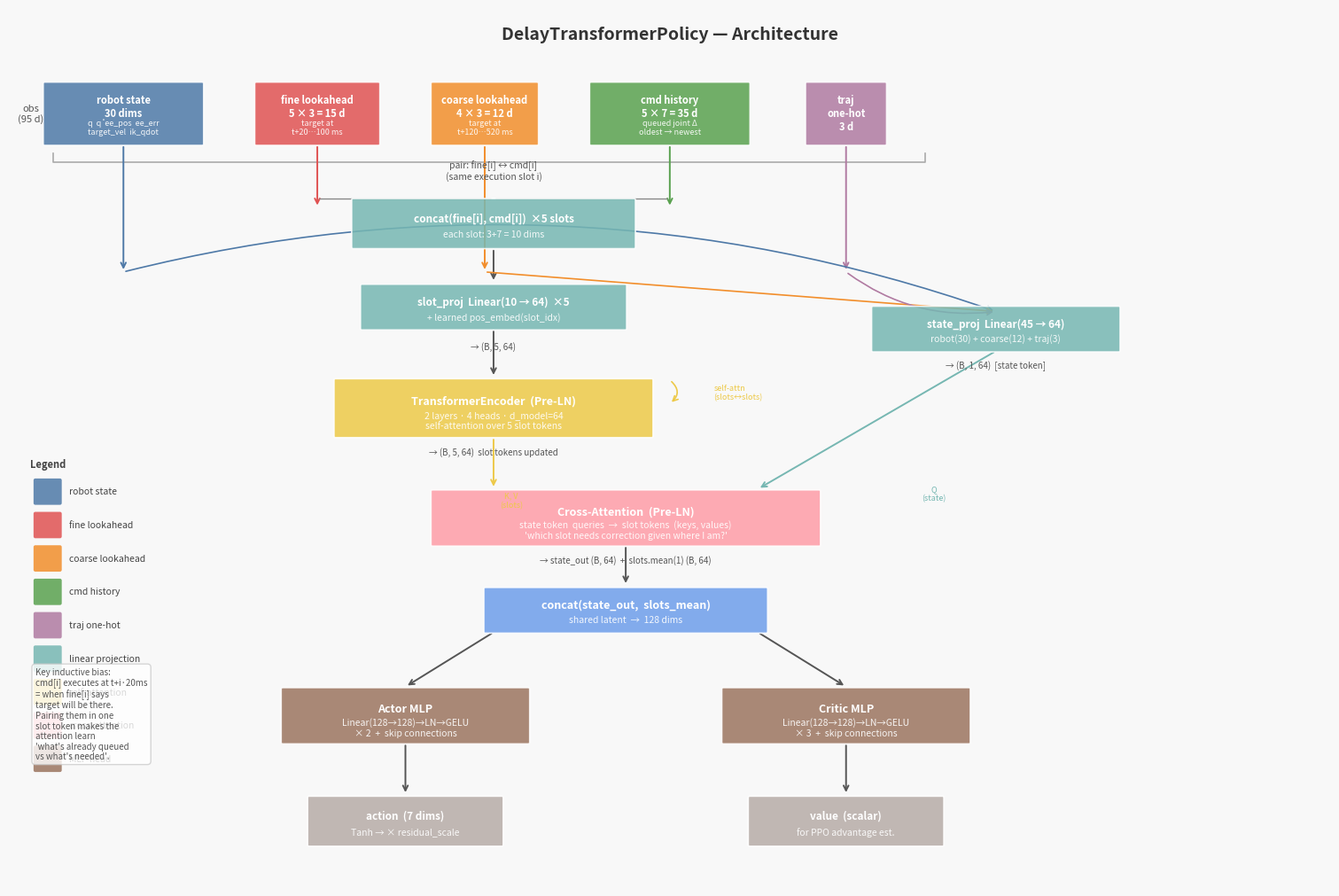

Here is the Python script that generated this plot:
"""Draw a clean architecture diagram for DelayTransformerPolicy."""
import matplotlib.pyplot as plt
import matplotlib.patches as mpatches
from matplotlib.patches import FancyBboxPatch, FancyArrowPatch
import numpy as np

# ── palette ───────────────────────────────────────────────────────────────────
C_OBS_ROBOT  = "#4e79a7"   # blue   — robot state
C_OBS_FINE   = "#e05252"   # red    — fine lookahead
C_OBS_COARSE = "#f28e2b"   # orange — coarse lookahead
C_OBS_CMD    = "#59a14f"   # green  — cmd history
C_OBS_TRAJ   = "#b07aa1"   # purple — traj one-hot
C_PROJ       = "#76b7b2"   # teal   — linear projections
C_ATTN       = "#edc948"   # yellow — attention blocks
C_XATTN      = "#ff9da7"   # pink   — cross-attention
C_MLP        = "#9c755f"   # brown  — MLP heads
C_OUT        = "#bab0ac"   # grey   — outputs
ARROW        = "#555555"

def box(ax, x, y, w, h, label, sublabel="", color="#cccccc",
        fontsize=9, subfontsize=7.5, alpha=0.85, radius=0.015):
    patch = FancyBboxPatch((x - w/2, y - h/2), w, h,
                           boxstyle=f"round,pad=0.01,rounding_size={radius}",
                           fc=color, ec="white", lw=1.2, alpha=alpha, zorder=3)
    ax.add_patch(patch)
    if sublabel:
        ax.text(x, y + h*0.12, label, ha="center", va="center",
                fontsize=fontsize, fontweight="bold", color="white", zorder=4)
        ax.text(x, y - h*0.22, sublabel, ha="center", va="center",
                fontsize=subfontsize, color="white", alpha=0.9, zorder=4)
    else:
        ax.text(x, y, label, ha="center", va="center",
                fontsize=fontsize, fontweight="bold", color="white", zorder=4)

def arrow(ax, x0, y0, x1, y1, color=ARROW, lw=1.4, style="->"):
    ax.annotate("", xy=(x1, y1), xytext=(x0, y0),
                arrowprops=dict(arrowstyle=style, color=color,
                                lw=lw, connectionstyle="arc3,rad=0.0"),
                zorder=2)

def curved_arrow(ax, x0, y0, x1, y1, rad=0.3, color=ARROW, lw=1.4):
    ax.annotate("", xy=(x1, y1), xytext=(x0, y0),
                arrowprops=dict(arrowstyle="->", color=color,
                                lw=lw, connectionstyle=f"arc3,rad={rad}"),
                zorder=2)

def dim_label(ax, x, y, text, color="#555555", fontsize=7):
    ax.text(x, y, text, ha="center", va="center", fontsize=fontsize,
            color=color, style="italic", zorder=5)

# ── figure ────────────────────────────────────────────────────────────────────
fig, ax = plt.subplots(figsize=(15, 10))
ax.set_xlim(0, 15)
ax.set_ylim(0, 10)
ax.axis("off")
fig.patch.set_facecolor("#f8f8f8")
ax.set_facecolor("#f8f8f8")

ax.text(7.5, 9.7, "DelayTransformerPolicy — Architecture",
        ha="center", va="center", fontsize=14, fontweight="bold", color="#333333")

# ═══════════════════════════════════════════════════════════════════════════════
# ROW 1 — Observation segments
# ═══════════════════════════════════════════════════════════════════════════════
y_obs = 8.8
obs_segments = [
    (1.3,  1.8, "robot state\n30 dims",         "q  q̇  ee_pos  ee_err\ntarget_vel  ik_qdot",  C_OBS_ROBOT),
    (3.5,  1.4, "fine lookahead\n5 × 3 = 15 d", "target at\nt+20…100 ms",                     C_OBS_FINE),
    (5.4,  1.2, "coarse lookahead\n4 × 3 = 12 d","target at\nt+120…520 ms",                   C_OBS_COARSE),
    (7.5,  1.8, "cmd history\n5 × 7 = 35 d",    "queued joint Δ\noldest → newest",             C_OBS_CMD),
    (9.5,  0.9, "traj\none-hot\n3 d",            "",                                            C_OBS_TRAJ),
]
for (cx, w, label, sub, col) in obs_segments:
    box(ax, cx, y_obs, w, 0.7, label, sub, color=col, fontsize=8, subfontsize=6.5)

ax.text(0.25, y_obs, "obs\n(95 d)", ha="center", va="center",
        fontsize=8, color="#555555", style="italic")

# bracket around obs
ax.plot([0.5, 0.5, 10.4, 10.4], [y_obs-0.45, y_obs-0.55, y_obs-0.55, y_obs-0.45],
        color="#aaaaaa", lw=1.2, zorder=1)

# ═══════════════════════════════════════════════════════════════════════════════
# ROW 2 — Pairing annotation + separate state path
# ═══════════════════════════════════════════════════════════════════════════════
y_pair = 7.55

# Pairing brace for fine + cmd
for cx in [3.5, 7.5]:
    arrow(ax, cx, y_obs - 0.35, cx, y_pair + 0.18, color=C_OBS_FINE if cx==3.5 else C_OBS_CMD)

# Pairing label
ax.annotate("", xy=(5.5, y_pair + 0.28), xytext=(3.5, y_pair + 0.28),
            arrowprops=dict(arrowstyle="-", color="#888888", lw=1.0,
                            connectionstyle="arc3,rad=0"))
ax.annotate("", xy=(5.5, y_pair + 0.28), xytext=(7.5, y_pair + 0.28),
            arrowprops=dict(arrowstyle="-", color="#888888", lw=1.0,
                            connectionstyle="arc3,rad=0"))
ax.text(5.5, y_pair + 0.48, "pair: fine[i] ↔ cmd[i]\n(same execution slot i)",
        ha="center", va="bottom", fontsize=7.5, color="#555555", style="italic")

# Slot concat box
box(ax, 5.5, y_pair, 3.2, 0.55,
    "concat(fine[i], cmd[i])  ×5 slots",
    "each slot: 3+7 = 10 dims",
    color=C_PROJ, fontsize=8.5)

# State path: robot + coarse + traj flow down
for cx, col in [(1.3, C_OBS_ROBOT), (5.4, C_OBS_COARSE), (9.5, C_OBS_TRAJ)]:
    arrow(ax, cx, y_obs - 0.35, cx, y_pair - 0.55, color=col)

# ═══════════════════════════════════════════════════════════════════════════════
# ROW 3 — Linear projections
# ═══════════════════════════════════════════════════════════════════════════════
y_proj = 6.6

arrow(ax, 5.5, y_pair - 0.28, 5.5, y_proj + 0.28)

box(ax, 5.5, y_proj, 3.0, 0.50,
    "slot_proj  Linear(10 → 64)  ×5",
    "+ learned pos_embed(slot_idx)",
    color=C_PROJ, fontsize=8.5)

dim_label(ax, 5.5, y_proj - 0.45, "→ (B, 5, 64)")

# State proj (robot + coarse + traj concatenated)
# Draw convergence lines into state_proj
y_state_proj = 6.35
for cx, col in [(1.3, C_OBS_ROBOT), (5.4, C_OBS_COARSE), (9.5, C_OBS_TRAJ)]:
    curved_arrow(ax, cx, y_pair - 0.55, 11.2, y_state_proj + 0.20,
                 rad=-0.15 if cx < 5 else (0.0 if cx < 8 else 0.2), color=col, lw=1.2)

box(ax, 11.2, y_state_proj, 2.8, 0.50,
    "state_proj  Linear(45 → 64)",
    "robot(30) + coarse(12) + traj(3)",
    color=C_PROJ, fontsize=8.5)

dim_label(ax, 11.2, y_state_proj - 0.42, "→ (B, 1, 64)  [state token]")

# ═══════════════════════════════════════════════════════════════════════════════
# ROW 4 — Transformer Encoder (slot self-attention)
# ═══════════════════════════════════════════════════════════════════════════════
y_enc = 5.45

arrow(ax, 5.5, y_proj - 0.25, 5.5, y_enc + 0.35)

box(ax, 5.5, y_enc, 3.6, 0.65,
    "TransformerEncoder  (Pre-LN)",
    "2 layers · 4 heads · d_model=64\nself-attention over 5 slot tokens",
    color=C_ATTN, fontsize=9)

dim_label(ax, 5.5, y_enc - 0.50, "→ (B, 5, 64)  slot tokens updated")

# Self-attention loop annotation
ax.annotate("", xy=(7.5, y_enc + 0.05), xytext=(7.5, y_enc + 0.32),
            arrowprops=dict(arrowstyle="->", color=C_ATTN, lw=1.2,
                            connectionstyle="arc3,rad=-0.6"))
ax.text(8.0, y_enc + 0.18, "self-attn\n(slots↔slots)", fontsize=6.5,
        color=C_ATTN, ha="left", va="center")

# ═══════════════════════════════════════════════════════════════════════════════
# ROW 5 — Cross-attention
# ═══════════════════════════════════════════════════════════════════════════════
y_xattn = 4.2

arrow(ax, 5.5,  y_enc   - 0.33, 5.5, y_xattn + 0.33, color=C_ATTN)
arrow(ax, 11.2, y_state_proj - 0.25, 8.5, y_xattn + 0.33, color=C_PROJ)

box(ax, 7.0, y_xattn, 4.4, 0.62,
    "Cross-Attention  (Pre-LN)",
    "state token  queries  →  slot tokens  (keys, values)\n"
    "'which slot needs correction given where I am?'",
    color=C_XATTN, fontsize=9)

# Query / Key-Value labels
ax.text(5.7,  y_xattn + 0.12, "K, V\n(slots)", ha="center", fontsize=6.5, color=C_ATTN)
ax.text(10.5, y_xattn + 0.20, "Q\n(state)", ha="center", fontsize=6.5, color=C_PROJ)

dim_label(ax, 7.0, y_xattn - 0.48, "→ state_out (B, 64)  +  slots.mean(1) (B, 64)")

# ═══════════════════════════════════════════════════════════════════════════════
# ROW 6 — Concat + split to actor / critic
# ═══════════════════════════════════════════════════════════════════════════════
y_cat = 3.15

arrow(ax, 7.0, y_xattn - 0.31, 7.0, y_cat + 0.28)

box(ax, 7.0, y_cat, 3.2, 0.50,
    "concat(state_out,  slots_mean)",
    "shared latent  →  128 dims",
    color="#6d9eeb", fontsize=9)

# ── Actor ──
y_actor = 1.95
arrow(ax, 5.5, y_cat - 0.25, 4.5, y_actor + 0.33)
box(ax, 4.5, y_actor, 2.8, 0.62,
    "Actor MLP",
    "Linear(128→128)→LN→GELU\n× 2  +  skip connections",
    color=C_MLP, fontsize=9)
arrow(ax, 4.5, y_actor - 0.31, 4.5, 1.05)
box(ax, 4.5, 0.75, 2.2, 0.55,
    "action  (7 dims)",
    "Tanh → × residual_scale",
    color=C_OUT, alpha=0.9, fontsize=8.5)

# ── Critic ──
y_critic = 1.95
arrow(ax, 8.5, y_cat - 0.25, 9.5, y_critic + 0.33)
box(ax, 9.5, y_critic, 2.8, 0.62,
    "Critic MLP",
    "Linear(128→128)→LN→GELU\n× 3  +  skip connections",
    color=C_MLP, fontsize=9)
arrow(ax, 9.5, y_critic - 0.31, 9.5, 1.05)
box(ax, 9.5, 0.75, 2.2, 0.55,
    "value  (scalar)",
    "for PPO advantage est.",
    color=C_OUT, alpha=0.9, fontsize=8.5)

# ═══════════════════════════════════════════════════════════════════════════════
# Legend
# ═══════════════════════════════════════════════════════════════════════════════
legend_items = [
    (C_OBS_ROBOT,  "robot state"),
    (C_OBS_FINE,   "fine lookahead"),
    (C_OBS_COARSE, "coarse lookahead"),
    (C_OBS_CMD,    "cmd history"),
    (C_OBS_TRAJ,   "traj one-hot"),
    (C_PROJ,       "linear projection"),
    (C_ATTN,       "self-attention"),
    (C_XATTN,      "cross-attention"),
    (C_MLP,        "MLP head"),
]
lx, ly = 0.3, 4.5
for i, (col, label) in enumerate(legend_items):
    rect = FancyBboxPatch((lx, ly - i*0.38 - 0.13), 0.28, 0.26,
                          boxstyle="round,pad=0.02", fc=col, ec="none", alpha=0.85, zorder=3)
    ax.add_patch(rect)
    ax.text(lx + 0.38, ly - i*0.38, label, va="center", fontsize=7.5, color="#444444")

ax.text(lx + 0.14, ly + 0.28, "Legend", ha="center", fontsize=8,
        fontweight="bold", color="#444444")

# ═══════════════════════════════════════════════════════════════════════════════
# Key insight annotation
# ═══════════════════════════════════════════════════════════════════════════════
ax.text(0.3, 2.5,
        "Key inductive bias:\ncmd[i] executes at t+i·20ms\n= when fine[i] says\ntarget will be there.\nPairing them in one\nslot token makes the\nattention learn\n'what's already queued\nvs what's needed'.",
        fontsize=7, color="#555555", va="top",
        bbox=dict(boxstyle="round,pad=0.4", fc="white", ec="#cccccc", alpha=0.8))

plt.tight_layout(pad=0.3)
out = "results/figures/transformer_architecture.png"
import pathlib; pathlib.Path("results/figures").mkdir(parents=True, exist_ok=True)
plt.savefig(out, dpi=160, bbox_inches="tight", facecolor=fig.get_facecolor())
plt.close()
print(f"saved → {out}")
